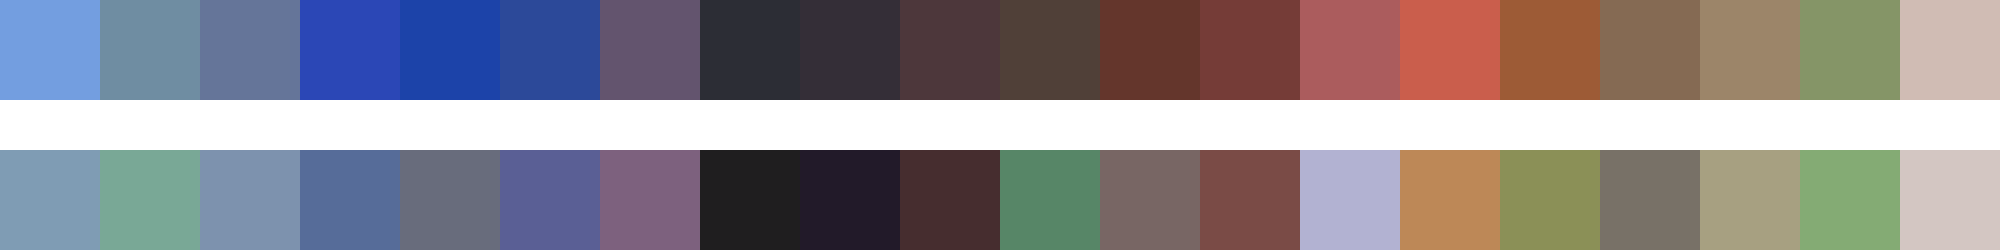

The file beside this chart, header and first rows:
#739ee0	#6f8da2	#657599	#2b47b6	#1c43a9	#2c4999	#63546e	#2c2d35	#342e37	#4d373b	#504038	#64362c	#753c37	#ab5c5d	#ca5e4c	#9d5b36	#856a53	#9c8569	#859567	#d0bcb4
#7f9cb4	#79a896	#7d92ae	#566c99	#686c7c	#5a5f95	#7d617e	#1f1e1f	#221a29	#462d2f	#578667	#786664	#7a4b46	#b2b2d2	#bd8857	#8b9057	#787167	#a7a081	#84ab74	#d3c6c2
